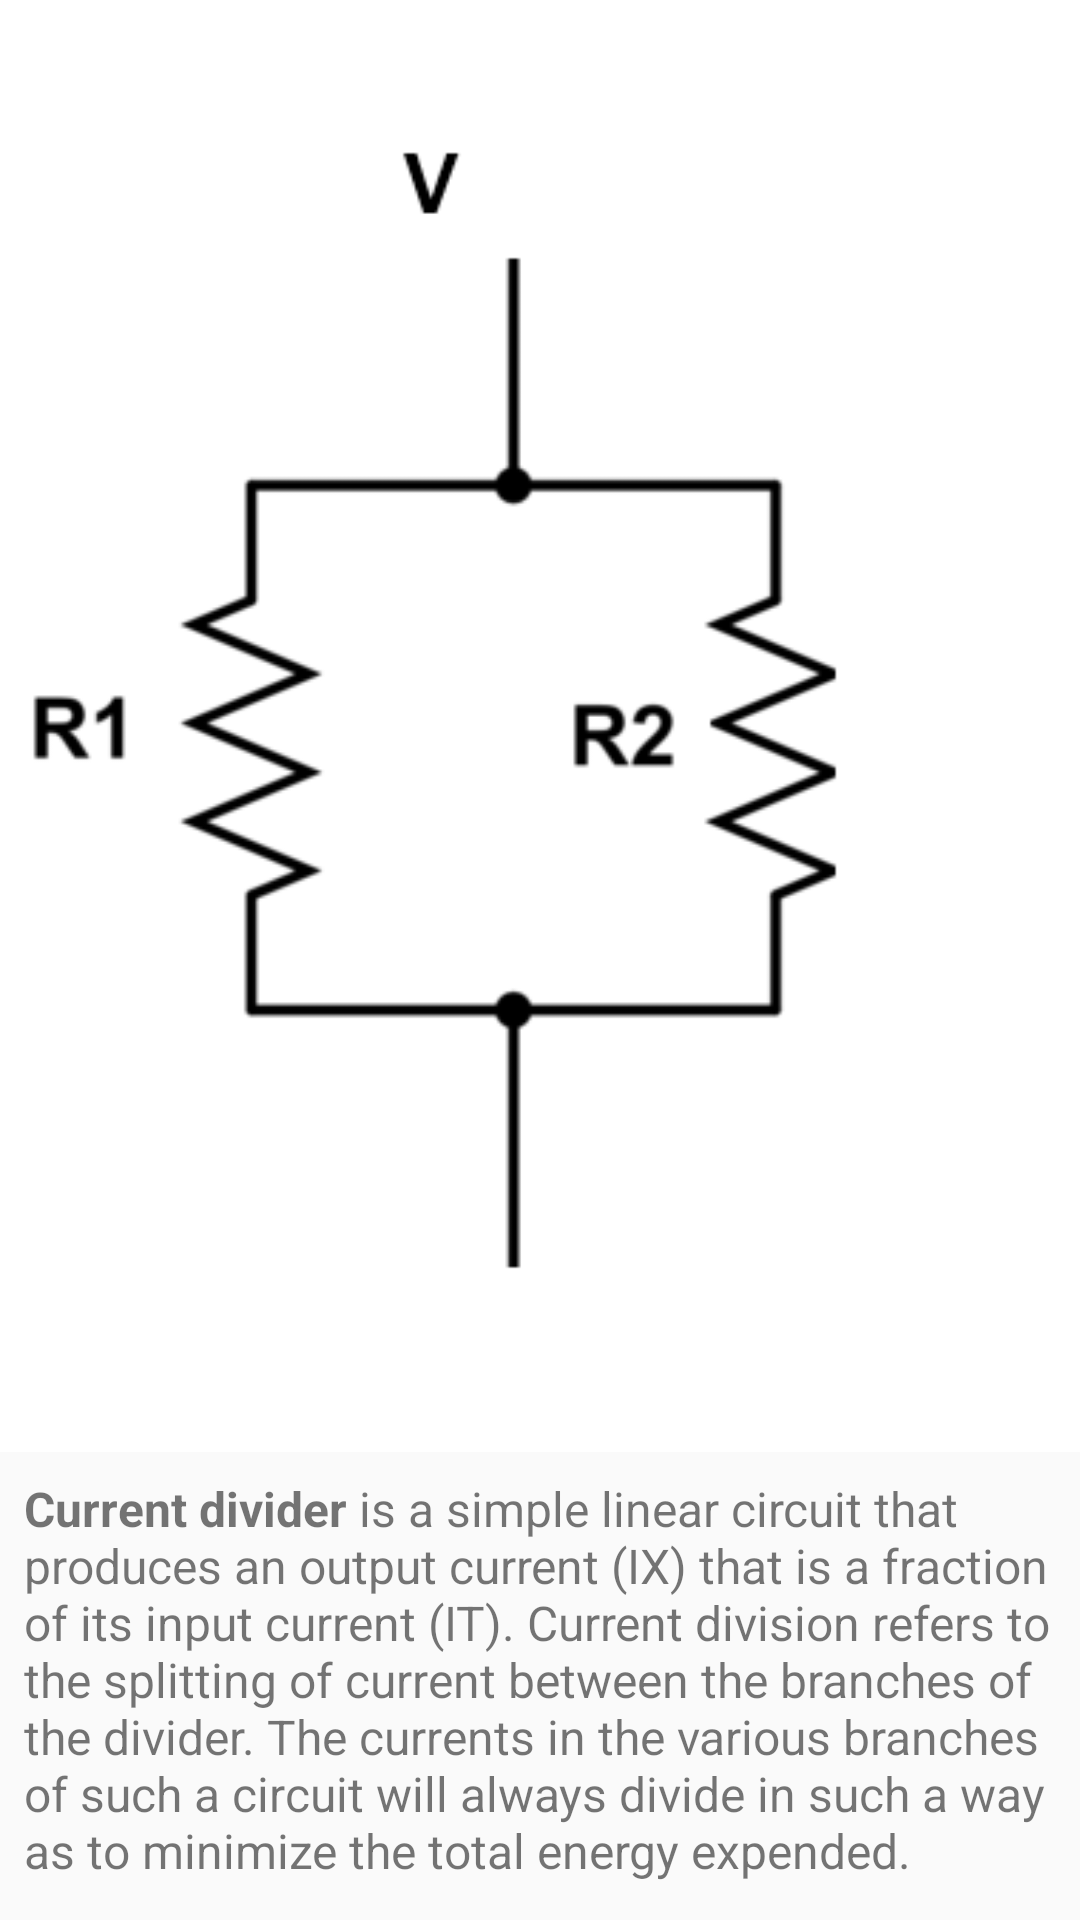

Write the Android layout XML for this screen, with the resource values it uses.
<!-- AndroidManifest.xml: application theme AppTheme -->
<!-- res/layout/activity_current_divider.xml -->
<?xml version="1.0" encoding="utf-8"?>
<ScrollView xmlns:android="http://schemas.android.com/apk/res/android"
    xmlns:tools="http://schemas.android.com/tools"
    android:layout_width="match_parent"
    android:layout_height="match_parent"
    tools:context="com.example.android.fivethings.CurrentDivider">

    <RelativeLayout
        android:layout_width="match_parent"
        android:layout_height="wrap_content">

        <ImageView
            android:id="@+id/imageView"
            android:layout_width="match_parent"
            android:layout_height="wrap_content"
            android:src="@drawable/current_divider"
            android:adjustViewBounds="true"
            />

        <TextView
            android:id="@+id/textView"
            android:layout_width="match_parent"
            android:layout_height="wrap_content"
            android:layout_below="@id/imageView"
            android:layout_margin="8dp"
            android:textSize="16sp"
            android:text="@string/current_divider_description"
            android:autoLink="web" />

    </RelativeLayout>
</ScrollView>
<!-- resources referenced by this layout -->
<resources>
  <!-- drawable current_divider: png bitmap (drawable, 6853 bytes) -->
  <string name="current_divider_description"><b>Current divider</b> is a simple linear circuit that produces an output current (IX) that is a fraction of its input current (IT). Current division refers to the splitting of current between the branches of the divider. The currents in the various branches of such a circuit will always divide in such a way as to minimize the total energy expended.</string>
  <style name="AppTheme" parent="Theme.AppCompat.Light.DarkActionBar">
          
          <item name="colorPrimary">#607d8b</item>
          <item name="colorPrimaryDark">#455a64</item>
          <item name="colorAccent">#9e9e9e</item>
      </style>
</resources>
